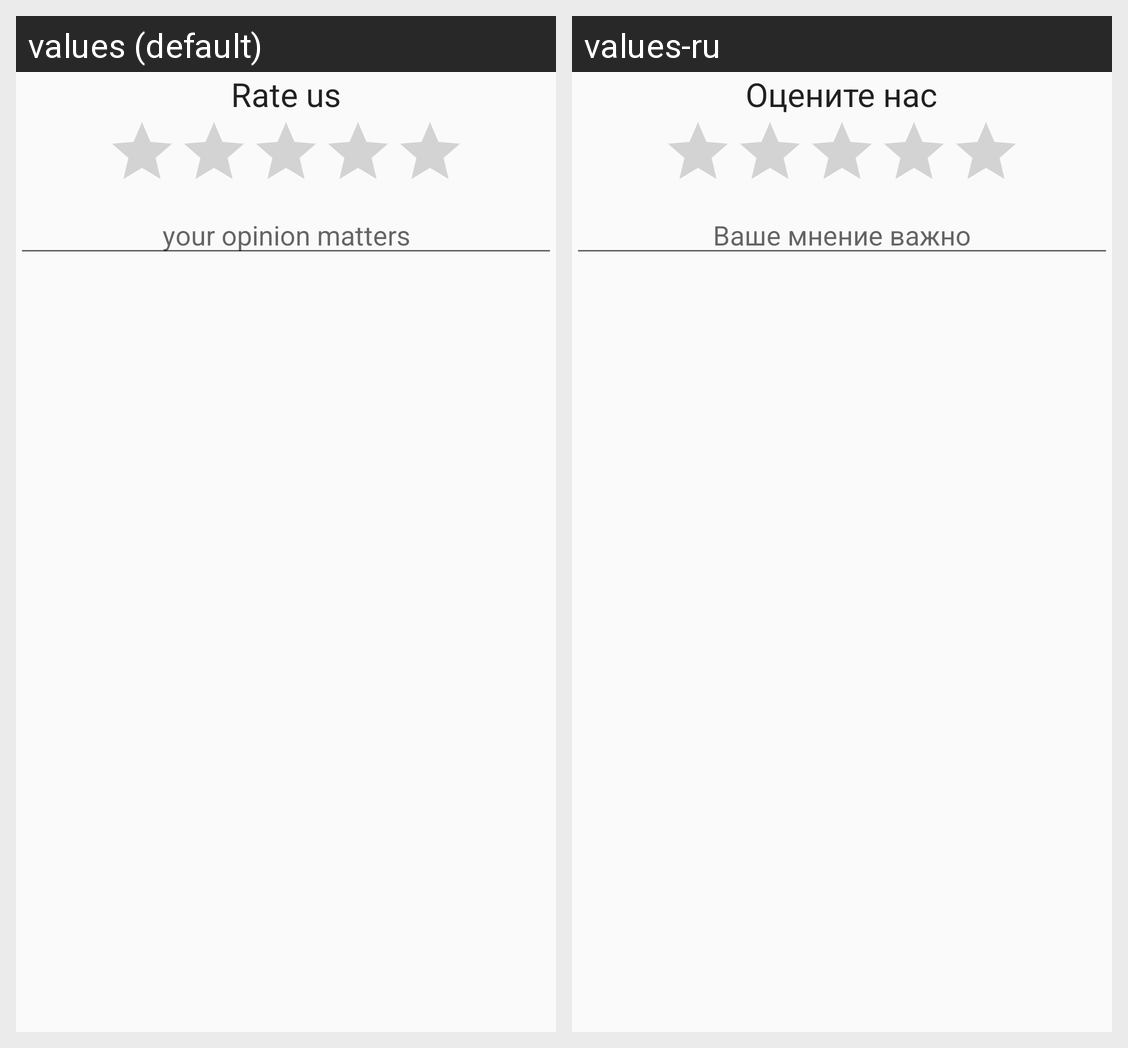

The same Android screen rendered under two of its app's locales, left to right. List the strings drawn on it with the default value and each locale's translation.
Android screen res/layout/rating.xml rendered under 2 locales, left to right: values (default), values-ru. Device: Nexus 5 (rendered at 1080×1920; each locale shown at half size, 540×960, under a caption strip naming it); theme AppTheme.
Strings drawn on this screen, with the default value and each locale's value (text and hints the layout hard-codes, and strings that could not be matched under every locale, appear in the picture but are not listed):

rating
  values: Rate us
  values-ru: Оцените нас

opinion_matters
  values: your opinion matters
  values-ru: Ваше мнение важно
